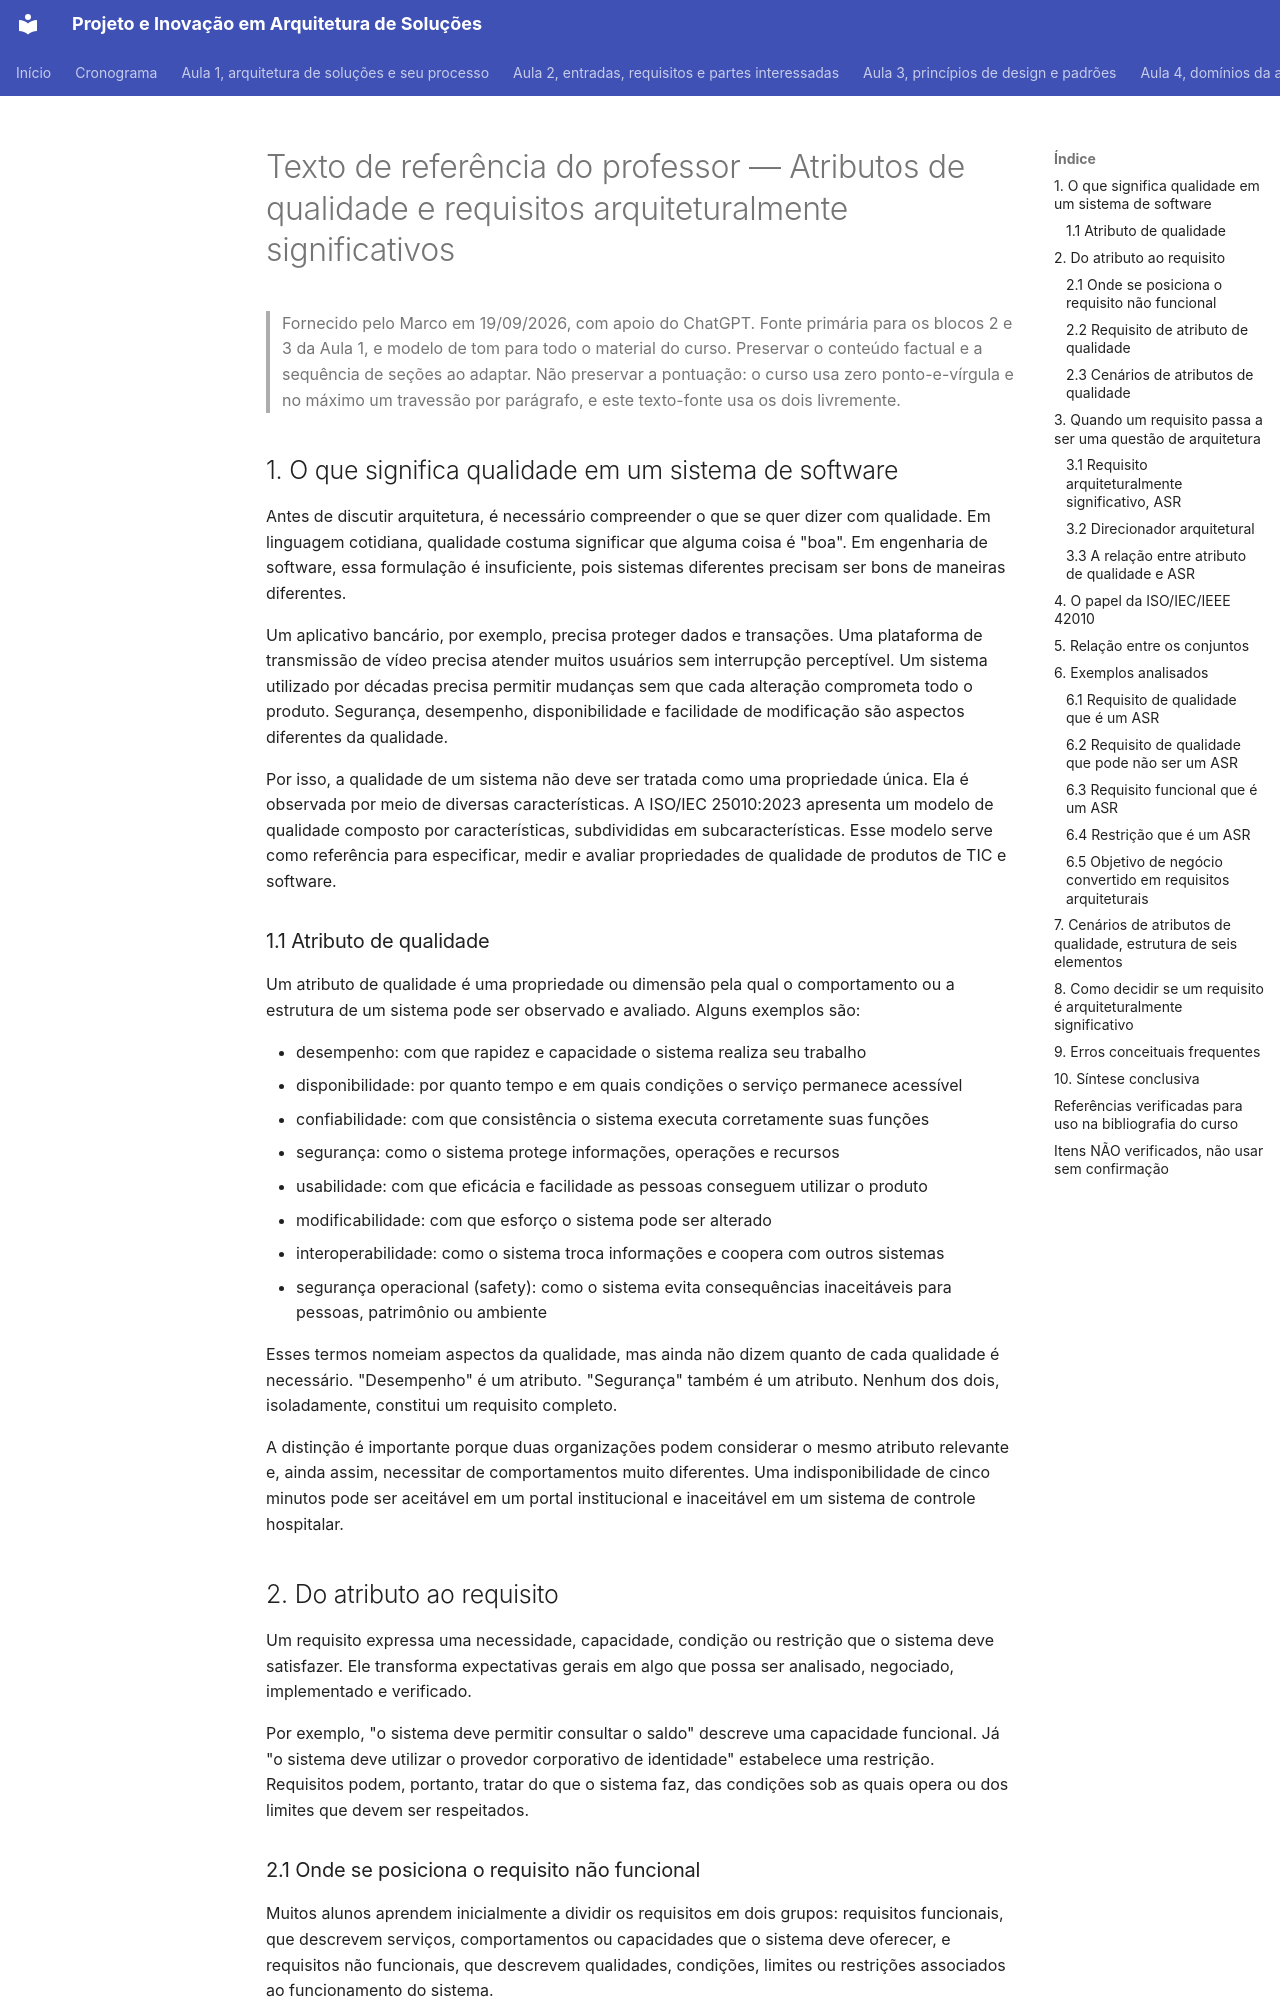

repository: aulas-marco/projeto-arquitetura-software · page: superpowers/specs/2026-09-19-texto-referencia-atributos-qualidade/index.html · generator: mkdocs

# Texto de referência do professor — Atributos de qualidade e requisitos arquiteturalmente significativos

> Fornecido pelo Marco em 19/09/2026, com apoio do ChatGPT. Fonte primária para os blocos 2 e 3 da Aula 1, e modelo de tom para todo o material do curso. Preservar o conteúdo factual e a sequência de seções ao adaptar. Não preservar a pontuação: o curso usa zero ponto-e-vírgula e no máximo um travessão por parágrafo, e este texto-fonte usa os dois livremente.

## 1. O que significa qualidade em um sistema de software

Antes de discutir arquitetura, é necessário compreender o que se quer dizer com qualidade. Em linguagem cotidiana, qualidade costuma significar que alguma coisa é "boa". Em engenharia de software, essa formulação é insuficiente, pois sistemas diferentes precisam ser bons de maneiras diferentes.

Um aplicativo bancário, por exemplo, precisa proteger dados e transações. Uma plataforma de transmissão de vídeo precisa atender muitos usuários sem interrupção perceptível. Um sistema utilizado por décadas precisa permitir mudanças sem que cada alteração comprometa todo o produto. Segurança, desempenho, disponibilidade e facilidade de modificação são aspectos diferentes da qualidade.

Por isso, a qualidade de um sistema não deve ser tratada como uma propriedade única. Ela é observada por meio de diversas características. A ISO/IEC 25010:2023 apresenta um modelo de qualidade composto por características, subdivididas em subcaracterísticas. Esse modelo serve como referência para especificar, medir e avaliar propriedades de qualidade de produtos de TIC e software.

### 1.1 Atributo de qualidade

Um atributo de qualidade é uma propriedade ou dimensão pela qual o comportamento ou a estrutura de um sistema pode ser observado e avaliado. Alguns exemplos são:

- desempenho: com que rapidez e capacidade o sistema realiza seu trabalho
- disponibilidade: por quanto tempo e em quais condições o serviço permanece acessível
- confiabilidade: com que consistência o sistema executa corretamente suas funções
- segurança: como o sistema protege informações, operações e recursos
- usabilidade: com que eficácia e facilidade as pessoas conseguem utilizar o produto
- modificabilidade: com que esforço o sistema pode ser alterado
- interoperabilidade: como o sistema troca informações e coopera com outros sistemas
- segurança operacional (safety): como o sistema evita consequências inaceitáveis para pessoas, patrimônio ou ambiente

Esses termos nomeiam aspectos da qualidade, mas ainda não dizem quanto de cada qualidade é necessário. "Desempenho" é um atributo. "Segurança" também é um atributo. Nenhum dos dois, isoladamente, constitui um requisito completo.

A distinção é importante porque duas organizações podem considerar o mesmo atributo relevante e, ainda assim, necessitar de comportamentos muito diferentes. Uma indisponibilidade de cinco minutos pode ser aceitável em um portal institucional e inaceitável em um sistema de controle hospitalar.

## 2. Do atributo ao requisito

Um requisito expressa uma necessidade, capacidade, condição ou restrição que o sistema deve satisfazer. Ele transforma expectativas gerais em algo que possa ser analisado, negociado, implementado e verificado.

Por exemplo, "o sistema deve permitir consultar o saldo" descreve uma capacidade funcional. Já "o sistema deve utilizar o provedor corporativo de identidade" estabelece uma restrição. Requisitos podem, portanto, tratar do que o sistema faz, das condições sob as quais opera ou dos limites que devem ser respeitados.
